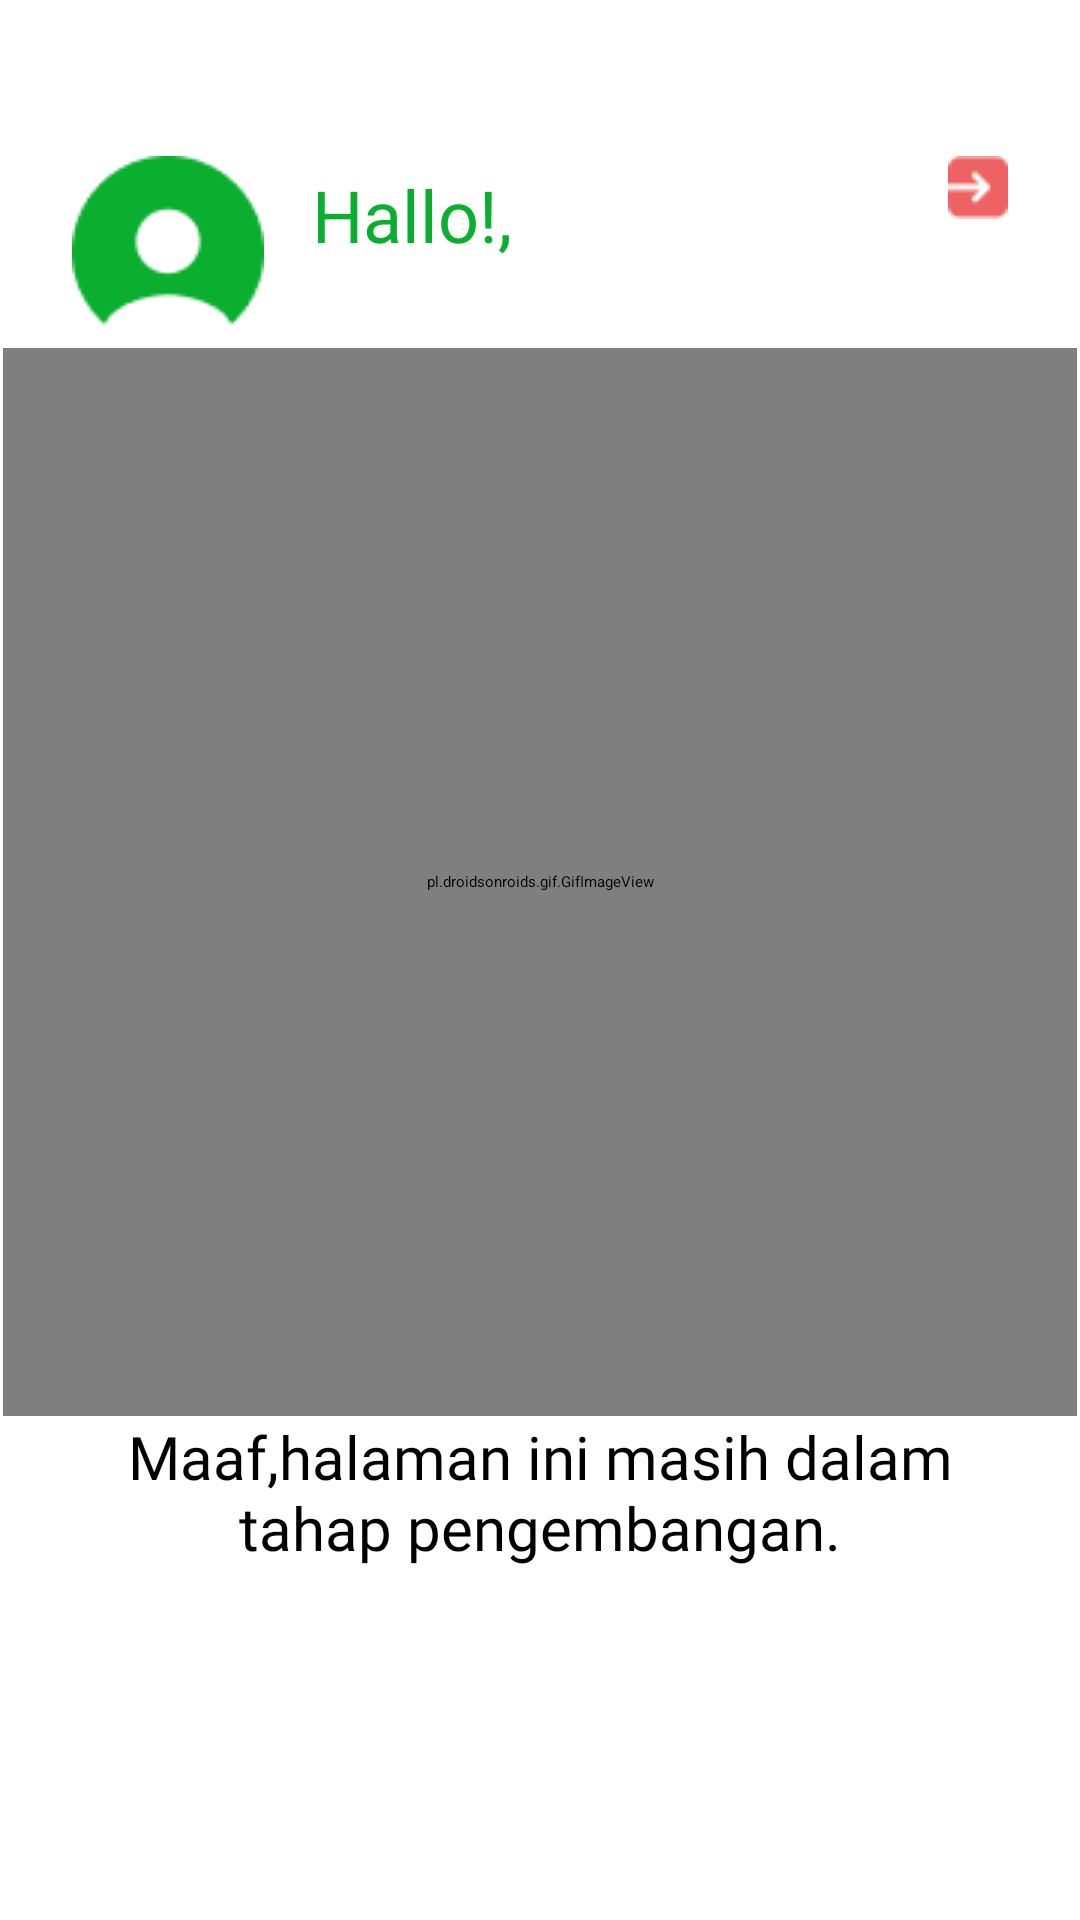

Layout XML and referenced resources for this Android screen:
<!-- AndroidManifest.xml: application theme Theme.PemasoKita -->
<!-- res/layout/fragment_profile.xml -->
<?xml version="1.0" encoding="utf-8"?>
<androidx.constraintlayout.widget.ConstraintLayout xmlns:android="http://schemas.android.com/apk/res/android"
                                                   xmlns:tools="http://schemas.android.com/tools"
                                                   android:layout_width="match_parent"
                                                   android:layout_height="match_parent"
                                                   xmlns:app="http://schemas.android.com/apk/res-auto"
                                                   tools:context=".ui.fragment.ProfileFragment">

    <ImageView
            android:src="@drawable/profile_default"
            app:layout_constraintStart_toStartOf="parent"
            app:layout_constraintTop_toTopOf="parent"
            android:layout_marginStart="24dp"
            android:layout_marginTop="52dp"
            android:layout_width="wrap_content"
            android:layout_height="wrap_content"
            android:id="@+id/profileImageView"
            android:contentDescription="Profile Image"/>

    <TextView
            android:id="@+id/prefixText"
            android:layout_marginStart="16dp"
            android:text="@string/hallo"
            app:layout_constraintStart_toEndOf="@id/profileImageView"
            android:fontFamily="@font/poppins_bold"
            android:textSize="24sp"
            android:textColor="@color/primary"
            android:layout_width="wrap_content"
            android:layout_height="wrap_content"
            app:layout_constraintBottom_toTopOf="@id/userEmail"
            app:layout_constraintTop_toTopOf="@+id/profileImageView" app:layout_constraintVertical_bias="0.0"/>

    <TextView
            android:id="@+id/userName"
            android:layout_marginEnd="4dp"
            app:layout_constraintStart_toEndOf="@id/prefixText"
            android:layout_marginStart="4dp"
            tools:text="User"
            android:maxLines="1"
            android:ellipsize="end"
            android:fontFamily="@font/poppins_bold"
            android:textSize="24sp"
            android:textColor="@color/primary"
            android:layout_width="0dp"
            android:layout_weight="0.5"
            android:layout_alignParentStart="true"
            android:layout_height="wrap_content"
            app:layout_constraintBottom_toTopOf="@id/userEmail"
            app:layout_constraintTop_toTopOf="@+id/prefixText"
            app:layout_constraintVertical_bias="0.0" app:layout_constraintEnd_toStartOf="@+id/btn_logout"/>
    <TextView
            android:id="@+id/userEmail"
            app:layout_constraintTop_toBottomOf="@id/prefixText"
            app:layout_constraintStart_toStartOf="@id/prefixText"
            tools:text="user@gmail.com"
            android:fontFamily="@font/poppins"
            android:textSize="16sp"
            android:layout_width="wrap_content"
            android:layout_height="wrap_content"
            app:layout_constraintBottom_toBottomOf="@+id/profileImageView"/>

    <ImageView
            android:id="@+id/btn_logout"
            app:layout_constraintTop_toTopOf="@id/profileImageView"
            android:layout_marginEnd="24dp"
            android:src="@drawable/ic_exit"
            app:layout_constraintEnd_toEndOf="parent"
            android:layout_width="wrap_content"
            android:layout_height="wrap_content"
            android:contentDescription="Log Out"/>

    <pl.droidsonroids.gif.GifImageView
            android:src="@drawable/gif"
            android:paddingHorizontal="24dp"
            android:layout_width="358dp"
            android:layout_height="356dp"
            app:layout_constraintTop_toBottomOf="@+id/profileImageView"
            app:layout_constraintEnd_toEndOf="parent"
            app:layout_constraintStart_toStartOf="parent" android:id="@+id/gifImageView"/>

    <TextView
            android:textAlignment="center"
            android:textColor="@color/black"
            android:fontFamily="@font/poppins_bold"
            android:paddingHorizontal="24dp"
            android:textSize="20sp"
            android:text="@string/maaf_halaman_ini_masih_dalam_ntahap_pengembangan"
            android:layout_width="wrap_content"
            android:layout_height="wrap_content" app:layout_constraintTop_toBottomOf="@+id/gifImageView"
            app:layout_constraintStart_toStartOf="parent" app:layout_constraintEnd_toEndOf="parent"/>



    <ProgressBar
            android:id="@+id/loading"
            android:indeterminateTint="@color/primary"
            android:layout_width="wrap_content"
            android:outlineSpotShadowColor="@color/primary"
            android:outlineAmbientShadowColor="@color/grey"
            android:layout_height="wrap_content" app:layout_constraintEnd_toEndOf="parent"
            app:layout_constraintStart_toStartOf="parent" app:layout_constraintBottom_toBottomOf="parent"
            app:layout_constraintTop_toTopOf="parent"/>

</androidx.constraintlayout.widget.ConstraintLayout>
<!-- resources referenced by this layout -->
<resources>
  <color name="black">#FF000000</color>
  <color name="grey">#999999</color>
  <color name="primary">#0AAF2F</color>
  <!-- drawable ic_exit: png bitmap (drawable, 412 bytes) -->
  <!-- drawable profile_default: png bitmap (drawable, 1584 bytes) -->
  <string name="hallo">Hallo!,</string>
  <string name="maaf_halaman_ini_masih_dalam_ntahap_pengembangan">Maaf,halaman ini masih dalam\ntahap pengembangan.
      </string>
  <style name="Theme.PemasoKita" parent="Theme.MaterialComponents.DayNight.DarkActionBar">
          
          <item name="colorPrimary">@color/primary</item>
          <item name="colorPrimaryVariant">@color/purple_700</item>
          <item name="colorOnPrimary">@color/white</item>
          
          <item name="colorSecondary">@color/grey</item>
          <item name="colorSecondaryVariant">@color/teal_700</item>
          <item name="colorOnSecondary">@color/white</item>
          
          <item name="android:statusBarColor">?attr/colorSecondary</item>
          
          <item name="windowNoTitle">true</item>
          <item name="windowActionBar">false</item>
      </style>
  <color name="purple_700">#FF3700B3</color>
  <color name="white">#FFFFFFFF</color>
  <color name="teal_700">#FF018786</color>
</resources>
